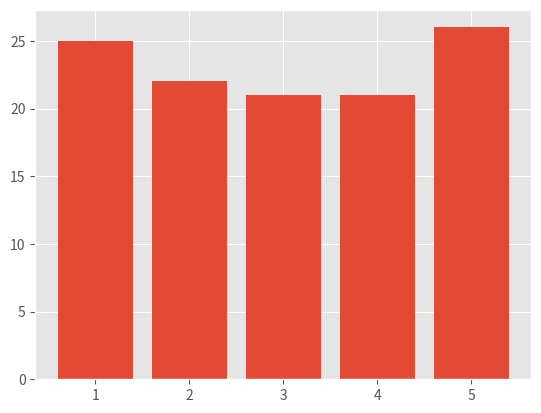

This figure's Python source:
import numpy as np
import matplotlib.pyplot as plt

#eu estava vendo um vídeo qualquer no Youtube
#https://www.youtube.com/watch?v=kjpNLbv4wJw

x = np.arange(1, 6)
plt.style.use('ggplot')
plt.ion()
for i in range(5):
    dados = np.random.randint(20, 30, 5)
    plt.cla()
    plt.clf()
    plt.bar(x, dados)
    plt.pause(3)
plt.ioff()





